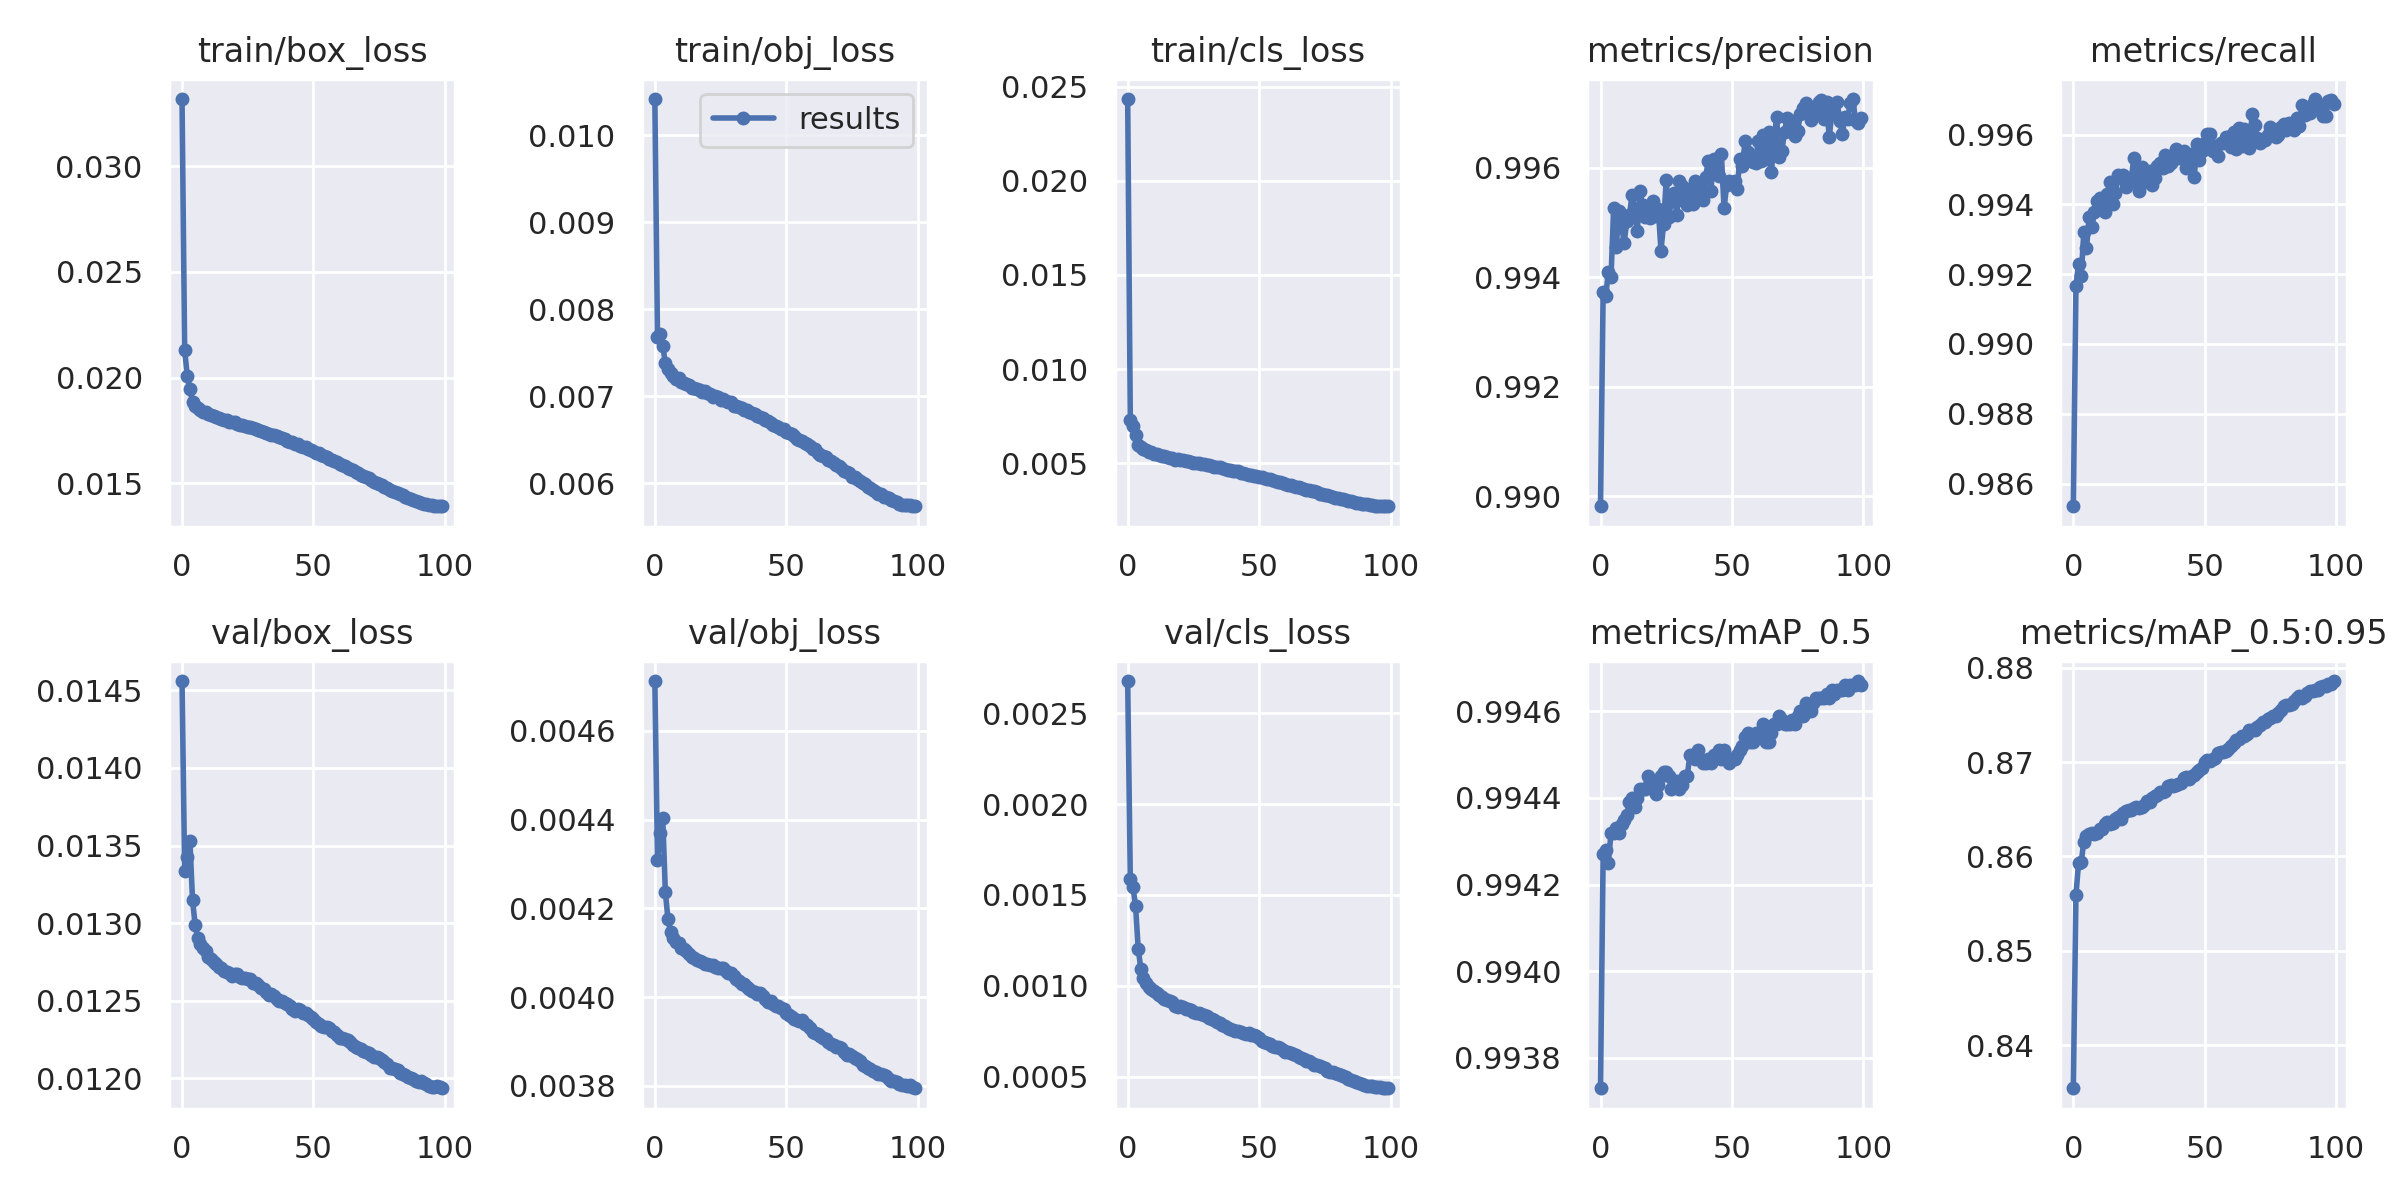

Values plotted in this chart, from the file beside it:
epoch, train/box_loss, train/obj_loss, train/cls_loss, metrics/precision, metrics/recall, metrics/mAP_0.5, metrics/mAP_0.5:0.95, val/box_loss, val/obj_loss, val/cls_loss, x/lr0, x/lr1, x/lr2
0, 0.03317, 0.01042, 0.02434, 0.9898, 0.9853, 0.9937, 0.8354, 0.01456, 0.004712, 0.002678, 0.003333, 0.003333, 0.07
1, 0.0213, 0.007686, 0.007272, 0.9937, 0.9917, 0.9943, 0.8559, 0.01333, 0.00431, 0.001589, 0.006665, 0.006665, 0.04
2, 0.02007, 0.007714, 0.006967, 0.9937, 0.9923, 0.9943, 0.8593, 0.01342, 0.00437, 0.001544, 0.009991, 0.009991, 0.009994
3, 0.01945, 0.00758, 0.0065, 0.9941, 0.992, 0.9942, 0.8594, 0.01353, 0.004403, 0.00144, 0.00998, 0.00998, 0.00998
4, 0.01886, 0.007383, 0.00599, 0.994, 0.9932, 0.9943, 0.8616, 0.01315, 0.004236, 0.001205, 0.00998, 0.00998, 0.00998
5, 0.01868, 0.007319, 0.005848, 0.9953, 0.9927, 0.9943, 0.8621, 0.01299, 0.004175, 0.001094, 0.009964, 0.009964, 0.009964
6, 0.01854, 0.007266, 0.005773, 0.9946, 0.9936, 0.9943, 0.8624, 0.0129, 0.004146, 0.001042, 0.009945, 0.009945, 0.009945
7, 0.01848, 0.00724, 0.00568, 0.9952, 0.9933, 0.9943, 0.8624, 0.01287, 0.004134, 0.001013, 0.00992, 0.00992, 0.00992
8, 0.01838, 0.007204, 0.005601, 0.995, 0.9938, 0.9943, 0.8623, 0.01284, 0.004125, 0.000992, 0.009892, 0.009892, 0.009892
9, 0.01837, 0.007206, 0.005581, 0.9946, 0.9941, 0.9943, 0.8625, 0.01282, 0.004122, 0.0009819, 0.009859, 0.009859, 0.009859
10, 0.01827, 0.007168, 0.005506, 0.995, 0.9942, 0.9944, 0.8629, 0.01278, 0.004111, 0.0009717, 0.009821, 0.009821, 0.009821
11, 0.01822, 0.007152, 0.005466, 0.9951, 0.9941, 0.9944, 0.8629, 0.01277, 0.004108, 0.0009589, 0.00978, 0.00978, 0.00978
12, 0.01817, 0.007141, 0.005438, 0.9955, 0.9938, 0.9944, 0.8634, 0.01275, 0.004104, 0.0009485, 0.009734, 0.009734, 0.009734
13, 0.01812, 0.007128, 0.0054, 0.9952, 0.9943, 0.9944, 0.8637, 0.01274, 0.004097, 0.0009403, 0.009684, 0.009684, 0.009684
14, 0.01808, 0.007095, 0.005363, 0.9949, 0.9946, 0.9944, 0.8634, 0.01272, 0.004091, 0.000929, 0.00963, 0.00963, 0.00963
15, 0.01807, 0.007092, 0.005344, 0.9956, 0.994, 0.9944, 0.8636, 0.01271, 0.004088, 0.0009209, 0.009572, 0.009572, 0.009572
16, 0.01799, 0.007085, 0.005299, 0.9953, 0.9943, 0.9944, 0.864, 0.01269, 0.004084, 0.0009133, 0.00951, 0.00951, 0.00951
17, 0.01799, 0.007079, 0.005288, 0.9951, 0.9949, 0.9944, 0.8642, 0.01268, 0.004082, 0.000908, 0.009443, 0.009443, 0.009443
18, 0.01792, 0.007054, 0.005189, 0.9952, 0.9948, 0.9944, 0.864, 0.01268, 0.00408, 0.0008907, 0.009373, 0.009373, 0.009373
19, 0.01792, 0.007066, 0.005245, 0.9951, 0.9948, 0.9944, 0.8647, 0.01266, 0.004075, 0.0008825, 0.0093, 0.0093, 0.0093
20, 0.01788, 0.007041, 0.005162, 0.9954, 0.9945, 0.9944, 0.8648, 0.01267, 0.004075, 0.0008883, 0.009222, 0.009222, 0.009222
21, 0.01783, 0.007028, 0.005149, 0.9951, 0.9948, 0.9944, 0.8649, 0.01267, 0.004073, 0.0008817, 0.009141, 0.009141, 0.009141
22, 0.01777, 0.006998, 0.005118, 0.9952, 0.9947, 0.9944, 0.8649, 0.01265, 0.004073, 0.0008742, 0.009056, 0.009056, 0.009056
23, 0.01776, 0.007007, 0.005128, 0.9945, 0.9953, 0.9944, 0.8651, 0.01265, 0.004068, 0.0008694, 0.008967, 0.008967, 0.008967
24, 0.01772, 0.00699, 0.005074, 0.995, 0.9949, 0.9945, 0.8652, 0.01264, 0.004066, 0.0008649, 0.008875, 0.008875, 0.008875
25, 0.01767, 0.006957, 0.005032, 0.9958, 0.9944, 0.9945, 0.8651, 0.01264, 0.004065, 0.0008565, 0.00878, 0.00878, 0.00878
26, 0.01766, 0.006972, 0.005029, 0.9951, 0.9951, 0.9944, 0.8653, 0.01264, 0.004066, 0.0008503, 0.008682, 0.008682, 0.008682
27, 0.0176, 0.006948, 0.004987, 0.9954, 0.9948, 0.9944, 0.8655, 0.01262, 0.00406, 0.0008492, 0.00858, 0.00858, 0.00858
28, 0.01756, 0.00694, 0.004954, 0.9956, 0.9946, 0.9944, 0.8658, 0.01262, 0.004055, 0.0008448, 0.008476, 0.008476, 0.008476
29, 0.01754, 0.006932, 0.004956, 0.9951, 0.995, 0.9944, 0.8658, 0.0126, 0.004055, 0.0008375, 0.008368, 0.008368, 0.008368
30, 0.01747, 0.006893, 0.004899, 0.9958, 0.9946, 0.9944, 0.8662, 0.01259, 0.004048, 0.0008311, 0.008258, 0.008258, 0.008258
31, 0.01744, 0.006894, 0.004877, 0.9957, 0.9948, 0.9944, 0.8664, 0.01257, 0.004041, 0.0008242, 0.008145, 0.008145, 0.008145
32, 0.01738, 0.00688, 0.004854, 0.9954, 0.9951, 0.9944, 0.8665, 0.01256, 0.004036, 0.0008187, 0.008029, 0.008029, 0.008029
33, 0.01735, 0.006863, 0.004805, 0.9953, 0.9952, 0.9944, 0.8668, 0.01254, 0.00403, 0.0008125, 0.007911, 0.007911, 0.007911
34, 0.01729, 0.006844, 0.004795, 0.9956, 0.995, 0.9945, 0.8669, 0.01255, 0.00403, 0.0008027, 0.007791, 0.007791, 0.007791
35, 0.01729, 0.006848, 0.004771, 0.9953, 0.9954, 0.9945, 0.8669, 0.01253, 0.004024, 0.0007936, 0.007668, 0.007668, 0.007668
36, 0.01722, 0.006823, 0.004723, 0.9958, 0.9951, 0.9945, 0.8675, 0.01251, 0.004019, 0.000784, 0.007543, 0.007543, 0.007543
37, 0.01717, 0.006808, 0.004714, 0.9957, 0.9952, 0.9945, 0.8675, 0.0125, 0.004013, 0.0007775, 0.007416, 0.007416, 0.007416
38, 0.01714, 0.006797, 0.004657, 0.9954, 0.9954, 0.9945, 0.8675, 0.0125, 0.004011, 0.0007694, 0.007287, 0.007287, 0.007287
39, 0.01708, 0.006777, 0.004645, 0.9954, 0.9956, 0.9945, 0.8676, 0.01249, 0.004008, 0.0007625, 0.007157, 0.007157, 0.007157
40, 0.01702, 0.006763, 0.004598, 0.9958, 0.9953, 0.9945, 0.8677, 0.01248, 0.004008, 0.0007561, 0.007024, 0.007024, 0.007024
41, 0.01698, 0.006751, 0.004574, 0.9961, 0.9953, 0.9945, 0.8678, 0.01246, 0.004003, 0.0007513, 0.006891, 0.006891, 0.006891
42, 0.01695, 0.006734, 0.004573, 0.9956, 0.9955, 0.9945, 0.8683, 0.01245, 0.003996, 0.0007525, 0.006756, 0.006756, 0.006756
43, 0.01688, 0.006713, 0.004486, 0.9962, 0.995, 0.9945, 0.8685, 0.01243, 0.003989, 0.0007474, 0.006619, 0.006619, 0.006619
44, 0.01684, 0.006698, 0.0045, 0.9959, 0.9953, 0.9945, 0.8682, 0.01244, 0.003992, 0.0007419, 0.006482, 0.006482, 0.006482
45, 0.01678, 0.00667, 0.004441, 0.9959, 0.9954, 0.9945, 0.8685, 0.01244, 0.003985, 0.0007368, 0.006343, 0.006343, 0.006343
46, 0.01672, 0.006659, 0.004387, 0.9962, 0.9948, 0.9945, 0.8687, 0.01242, 0.00398, 0.0007372, 0.006204, 0.006204, 0.006204
47, 0.01671, 0.006653, 0.004373, 0.9953, 0.9957, 0.9945, 0.869, 0.01242, 0.003981, 0.0007282, 0.006064, 0.006064, 0.006064
48, 0.0166, 0.00662, 0.004325, 0.9957, 0.9953, 0.9945, 0.8691, 0.01241, 0.003976, 0.0007266, 0.005923, 0.005923, 0.005923
49, 0.01658, 0.006624, 0.004304, 0.9958, 0.9955, 0.9945, 0.8694, 0.0124, 0.003973, 0.0007218, 0.005783, 0.005783, 0.005783
50, 0.01652, 0.006591, 0.004261, 0.9957, 0.9958, 0.9945, 0.87, 0.01238, 0.003963, 0.0007102, 0.005641, 0.005641, 0.005641
51, 0.01645, 0.006574, 0.004238, 0.9958, 0.996, 0.9945, 0.8702, 0.01236, 0.003959, 0.0006929, 0.0055, 0.0055, 0.0055
52, 0.01641, 0.006566, 0.004231, 0.9956, 0.996, 0.9945, 0.8701, 0.01235, 0.003954, 0.0006877, 0.005359, 0.005359, 0.005359
53, 0.01634, 0.006544, 0.00416, 0.9962, 0.9955, 0.9945, 0.8703, 0.01234, 0.003952, 0.0006819, 0.005217, 0.005217, 0.005217
54, 0.01629, 0.006505, 0.004143, 0.996, 0.9957, 0.9945, 0.8705, 0.01233, 0.003948, 0.000678, 0.005077, 0.005077, 0.005077
55, 0.01624, 0.006501, 0.004113, 0.9965, 0.9954, 0.9945, 0.8709, 0.01233, 0.003947, 0.0006681, 0.004936, 0.004936, 0.004936
56, 0.01616, 0.006492, 0.004039, 0.9963, 0.9958, 0.9946, 0.8711, 0.01233, 0.003948, 0.0006625, 0.004796, 0.004796, 0.004796
57, 0.01612, 0.006463, 0.004018, 0.9962, 0.9958, 0.9945, 0.871, 0.01231, 0.003939, 0.0006624, 0.004657, 0.004657, 0.004657
58, 0.01605, 0.006447, 0.003984, 0.9961, 0.9959, 0.9945, 0.8711, 0.0123, 0.003936, 0.0006559, 0.004518, 0.004518, 0.004518
59, 0.01599, 0.006425, 0.003958, 0.9961, 0.9959, 0.9946, 0.8714, 0.01228, 0.00393, 0.0006435, 0.004381, 0.004381, 0.004381
... 40 more rows
